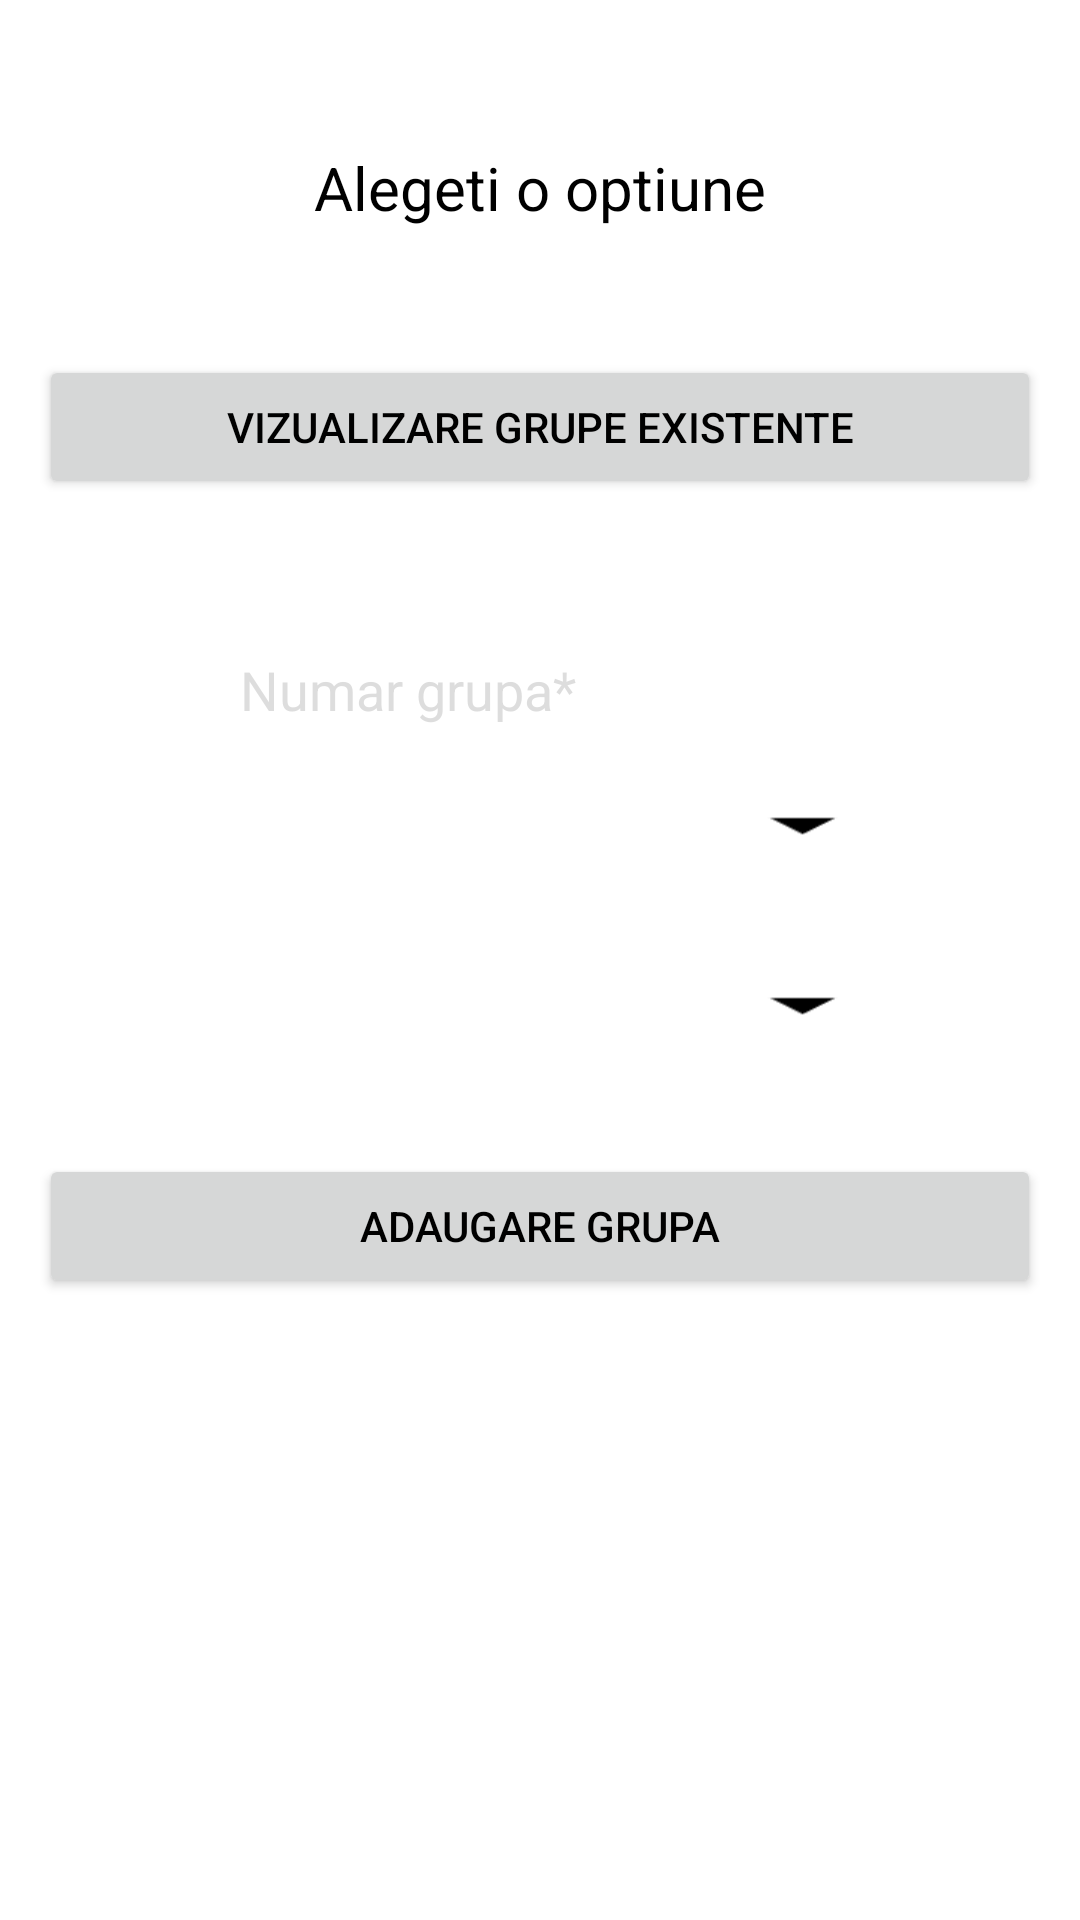

Produce the Android XML layout that renders to this screen, including the resource entries it uses.
<!-- AndroidManifest.xml: application theme Theme.StudentManagement -->
<!-- res/layout/activity_grupa_menu.xml -->
<?xml version="1.0" encoding="utf-8"?>
<androidx.constraintlayout.widget.ConstraintLayout xmlns:android="http://schemas.android.com/apk/res/android"
    xmlns:app="http://schemas.android.com/apk/res-auto"
    xmlns:tools="http://schemas.android.com/tools"
    android:layout_width="match_parent"
    android:layout_height="match_parent"
    android:background="@drawable/redbackground"
    tools:context=".admin.GrupaMenuActivity">

    <TextView
        android:id="@+id/txtv_options"
        android:layout_width="wrap_content"
        android:layout_height="wrap_content"
        android:layout_alignParentStart="true"
        android:layout_alignParentLeft="true"
        android:layout_alignParentTop="true"
        android:layout_alignParentEnd="true"
        android:layout_alignParentRight="true"
        android:layout_alignParentBottom="true"
        android:gravity="center"
        android:text="Alegeti o optiune"
        android:textSize="20dp"
        app:layout_constraintBottom_toBottomOf="parent"
        app:layout_constraintEnd_toEndOf="parent"
        app:layout_constraintStart_toStartOf="parent"
        app:layout_constraintTop_toTopOf="parent"
        app:layout_constraintVertical_bias="0.08" />

    <Button
        android:id="@+id/btn_view_grupe"
        android:layout_width="334dp"
        android:layout_height="wrap_content"
        android:layout_alignParentStart="true"
        android:layout_alignParentLeft="true"
        android:layout_alignParentTop="true"
        android:layout_alignParentEnd="true"
        android:layout_alignParentRight="true"
        android:layout_alignParentBottom="true"
        android:onClick="viewGrupe"
        android:text="Vizualizare grupe existente"
        app:layout_constraintBottom_toBottomOf="parent"
        app:layout_constraintEnd_toEndOf="parent"
        app:layout_constraintHorizontal_bias="0.5"
        app:layout_constraintStart_toStartOf="parent"
        app:layout_constraintTop_toTopOf="parent"
        app:layout_constraintVertical_bias="0.2" />

    <EditText
        android:id="@+id/txt_name_faculty_add"
        android:layout_width="200dp"
        android:layout_height="40dp"
        android:background="#fff"
        android:ems="10"
        android:inputType="number"
        android:hint="Numar grupa*"
        app:layout_constraintBottom_toBottomOf="parent"
        app:layout_constraintEnd_toEndOf="parent"
        app:layout_constraintHorizontal_bias="0.5"
        app:layout_constraintStart_toStartOf="parent"
        app:layout_constraintTop_toTopOf="parent"
        app:layout_constraintVertical_bias="0.35" />

    <Spinner
    android:id="@+id/spn_grupa_menu_major"
        android:layout_width="200dp"
        android:layout_height="40dp"
        android:background="@drawable/spnbackground"
    android:layout_alignParentStart="true"
    android:layout_alignParentLeft="true"
    android:layout_alignParentTop="true"
    android:layout_alignParentEnd="true"
    android:layout_alignParentRight="true"
    android:layout_alignParentBottom="true"
    android:ems="10"
    app:layout_constraintBottom_toBottomOf="parent"
    app:layout_constraintEnd_toEndOf="parent"
    app:layout_constraintHorizontal_bias="0.5"
    app:layout_constraintStart_toStartOf="parent"
    app:layout_constraintTop_toTopOf="parent"
    app:layout_constraintVertical_bias="0.45" />

    <Spinner
        android:id="@+id/spn_grupa_menu_serie"
        android:layout_width="200dp"
        android:layout_height="40dp"
        android:background="@drawable/spnbackground"
        android:layout_alignParentStart="true"
        android:layout_alignParentLeft="true"
        android:layout_alignParentTop="true"
        android:layout_alignParentEnd="true"
        android:layout_alignParentRight="true"
        android:layout_alignParentBottom="true"
        android:ems="10"
        app:layout_constraintBottom_toBottomOf="parent"
        app:layout_constraintEnd_toEndOf="parent"
        app:layout_constraintHorizontal_bias="0.5"
        app:layout_constraintStart_toStartOf="parent"
        app:layout_constraintTop_toTopOf="parent"
        app:layout_constraintVertical_bias="0.55" />

    <Button
        android:id="@+id/btn_add_faculty"
        android:layout_width="334dp"
        android:layout_height="wrap_content"
        android:layout_alignParentStart="true"
        android:layout_alignParentLeft="true"
        android:layout_alignParentTop="true"
        android:layout_alignParentEnd="true"
        android:layout_alignParentRight="true"
        android:layout_alignParentBottom="true"
        android:onClick="addGrupa"
        android:text="Adaugare grupa"
        app:layout_constraintBottom_toBottomOf="parent"
        app:layout_constraintEnd_toEndOf="parent"
        app:layout_constraintHorizontal_bias="0.506"
        app:layout_constraintStart_toStartOf="parent"
        app:layout_constraintTop_toTopOf="parent"
        app:layout_constraintVertical_bias="0.65" />

</androidx.constraintlayout.widget.ConstraintLayout>
<!-- resources referenced by this layout -->
<resources>
  <!-- drawable spnbackground: png bitmap (drawable, 549 bytes) -->
  <style name="Theme.StudentManagement" parent="Theme.MaterialComponents.DayNight.DarkActionBar">
          
          <item name="colorPrimary">@color/purple_500</item>
          <item name="colorPrimaryVariant">@color/purple_700</item>
          <item name="colorOnPrimary">@color/black</item>
          
          <item name="colorSecondary">@color/teal_200</item>
          <item name="colorSecondaryVariant">@color/teal_700</item>
          <item name="colorOnSecondary">@color/black</item>
          
          <item name="android:statusBarColor" tools:targetApi="l">?attr/colorPrimaryVariant</item>
          
          <item name="android:textColor">@color/black</item>
          <item name="android:textColorHint">@color/greyAlpha</item>
          <item name="android:textColorPrimary">@color/black</item>
      </style>
  <color name="purple_500">#FF6200EE</color>
  <color name="purple_700">#FF3700B3</color>
  <color name="black">#FF000000</color>
  <color name="teal_200">#FF03DAC5</color>
  <color name="teal_700">#FF018786</color>
  <color name="greyAlpha">#55999999</color>
</resources>
